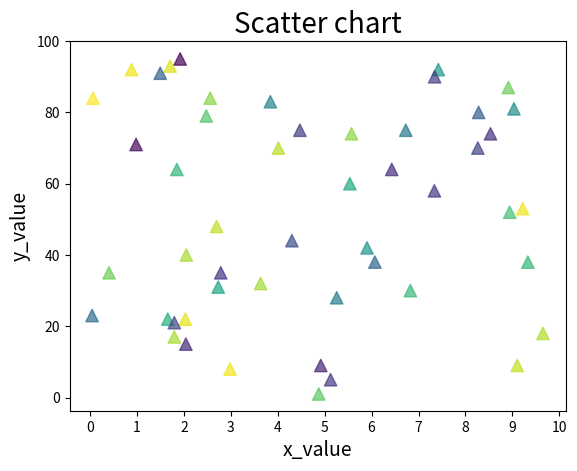

Python code for this plot:
import numpy as np
import matplotlib.pyplot as plt

#隨機產生50個介於0~10之間的浮點數
x = np.random.rand(50) * 10
#隨機產生50個範圍1~100的整數
y = np.random.randint(1, 101, 50)

#繪出散佈圖，點大小為80，點樣式為上三角形
#顏色為隨機介於0~1之間，透明度為0.7
plt.scatter(x, y, s=80, marker='^', c=np.random.rand(50), alpha=0.7)
#設定X軸名稱
plt.xlabel('x_value', size=14)
#設定Y軸名稱
plt.ylabel('y_value', size=14)
#設定X軸刻度為0到10
plt.xticks(np.arange(11))
#設定Y軸刻度為0到100，間隔20
plt.yticks(np.arange(0, 101, 20))
#設定圖表標題
plt.title('Scatter chart', size=20)
#顯示圖
plt.show()